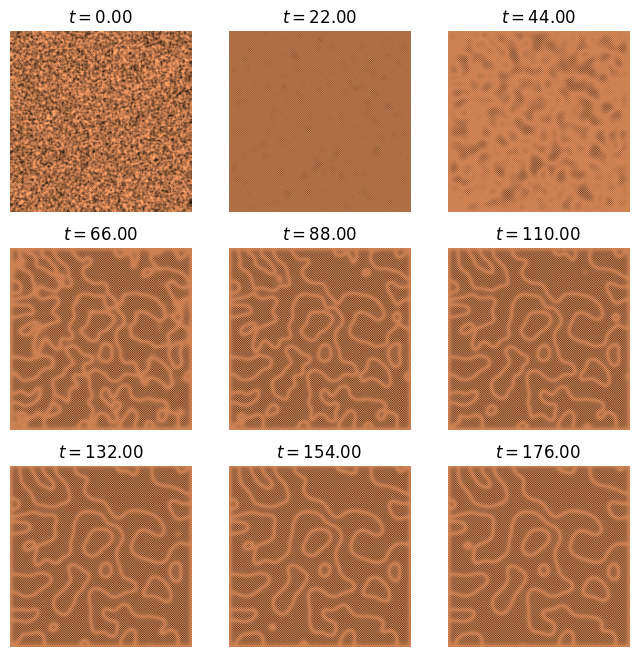
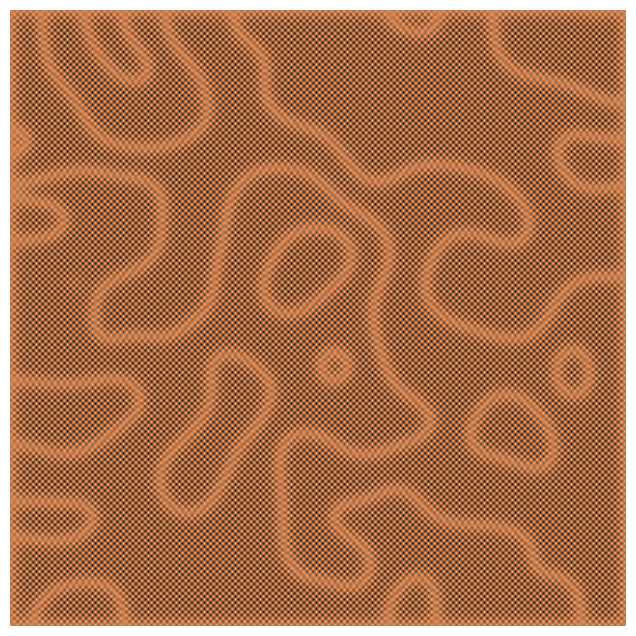

Reproduce these figures in Python, in order.
import numpy as np
import matplotlib.pyplot as plt

Du = 0.2
Dv = 0.1
a = 1
b = 0.5
y = 0.5

size = 200  # size of the 2D grid
dx = 1  # space step
T = 200.0  # total time
dt = 1  # time step
n = int(T / dt)  # number of iterations

U = np.random.rand(size, size)
U[0, :] = U[-1, :]
U[:, 0] = U[:, -1]
V = np.random.rand(size, size)
V[0, :] = U[-1, :]
V[:, 0] = U[:, -1]
u = np.zeros((n + 2, size, size))
u[0] = U


def laplacian(Z):
    top = Z[0:-2, 1:-1]
    left = Z[1:-1, 0:-2]
    bottom = Z[2:, 1:-1]
    right = Z[1:-1, 2:]
    center = Z[1:-1, 1:-1]
    return (top + left + bottom + right -
            4 * center) / (dx * dx)


def show_patterns(U, ax=None):
    ax.imshow(U, cmap=plt.cm.copper,
              interpolation='bilinear',
              extent=[-1, 1, -1, 1])
    ax.set_axis_off()


fig, axes = plt.subplots(3, 3, figsize=(8, 8))
step_plot = n // 9
# We simulate the PDE with the finite difference
# method.
for i in range(n):
    # We compute the Laplacian of u and v.
    deltaU = laplacian(U)
    deltaV = laplacian(V)
    # We take the values of u and v inside the grid.
    Uc = U[1:-1, 1:-1]
    Vc = V[1:-1, 1:-1]
    # We update the variables.
    U[1:-1, 1:-1], V[1:-1, 1:-1] = \
        Uc + dt * (Du * deltaU + y * Uc - y * Uc ** 2), \
        Vc + dt * (Dv * deltaV + b * Uc - b * a * Vc * Uc ** 2)

    # Neumann conditions: derivatives at the edges
    # are null.
    for Z in (U, V):
        Z[0, :] = Z[1, :]
        Z[-1, :] = Z[-2, :]
        Z[:, 0] = Z[:, 1]
        Z[:, -1] = Z[:, -2]

    u[i + 1] = U

    # We plot the state of the system at
    # 9 different times.
    if i % step_plot == 0 and i < 9 * step_plot:
        ax = axes.flat[i // step_plot]
        show_patterns(U, ax=ax)
        ax.set_title(f'$t={i * dt:.2f}$')

np.save('ReactionDiffusionSystem2.npy', u)
fig, ax = plt.subplots(1, 1, figsize=(8, 8))
show_patterns(U[1:-1, 1:-1], ax=ax)
